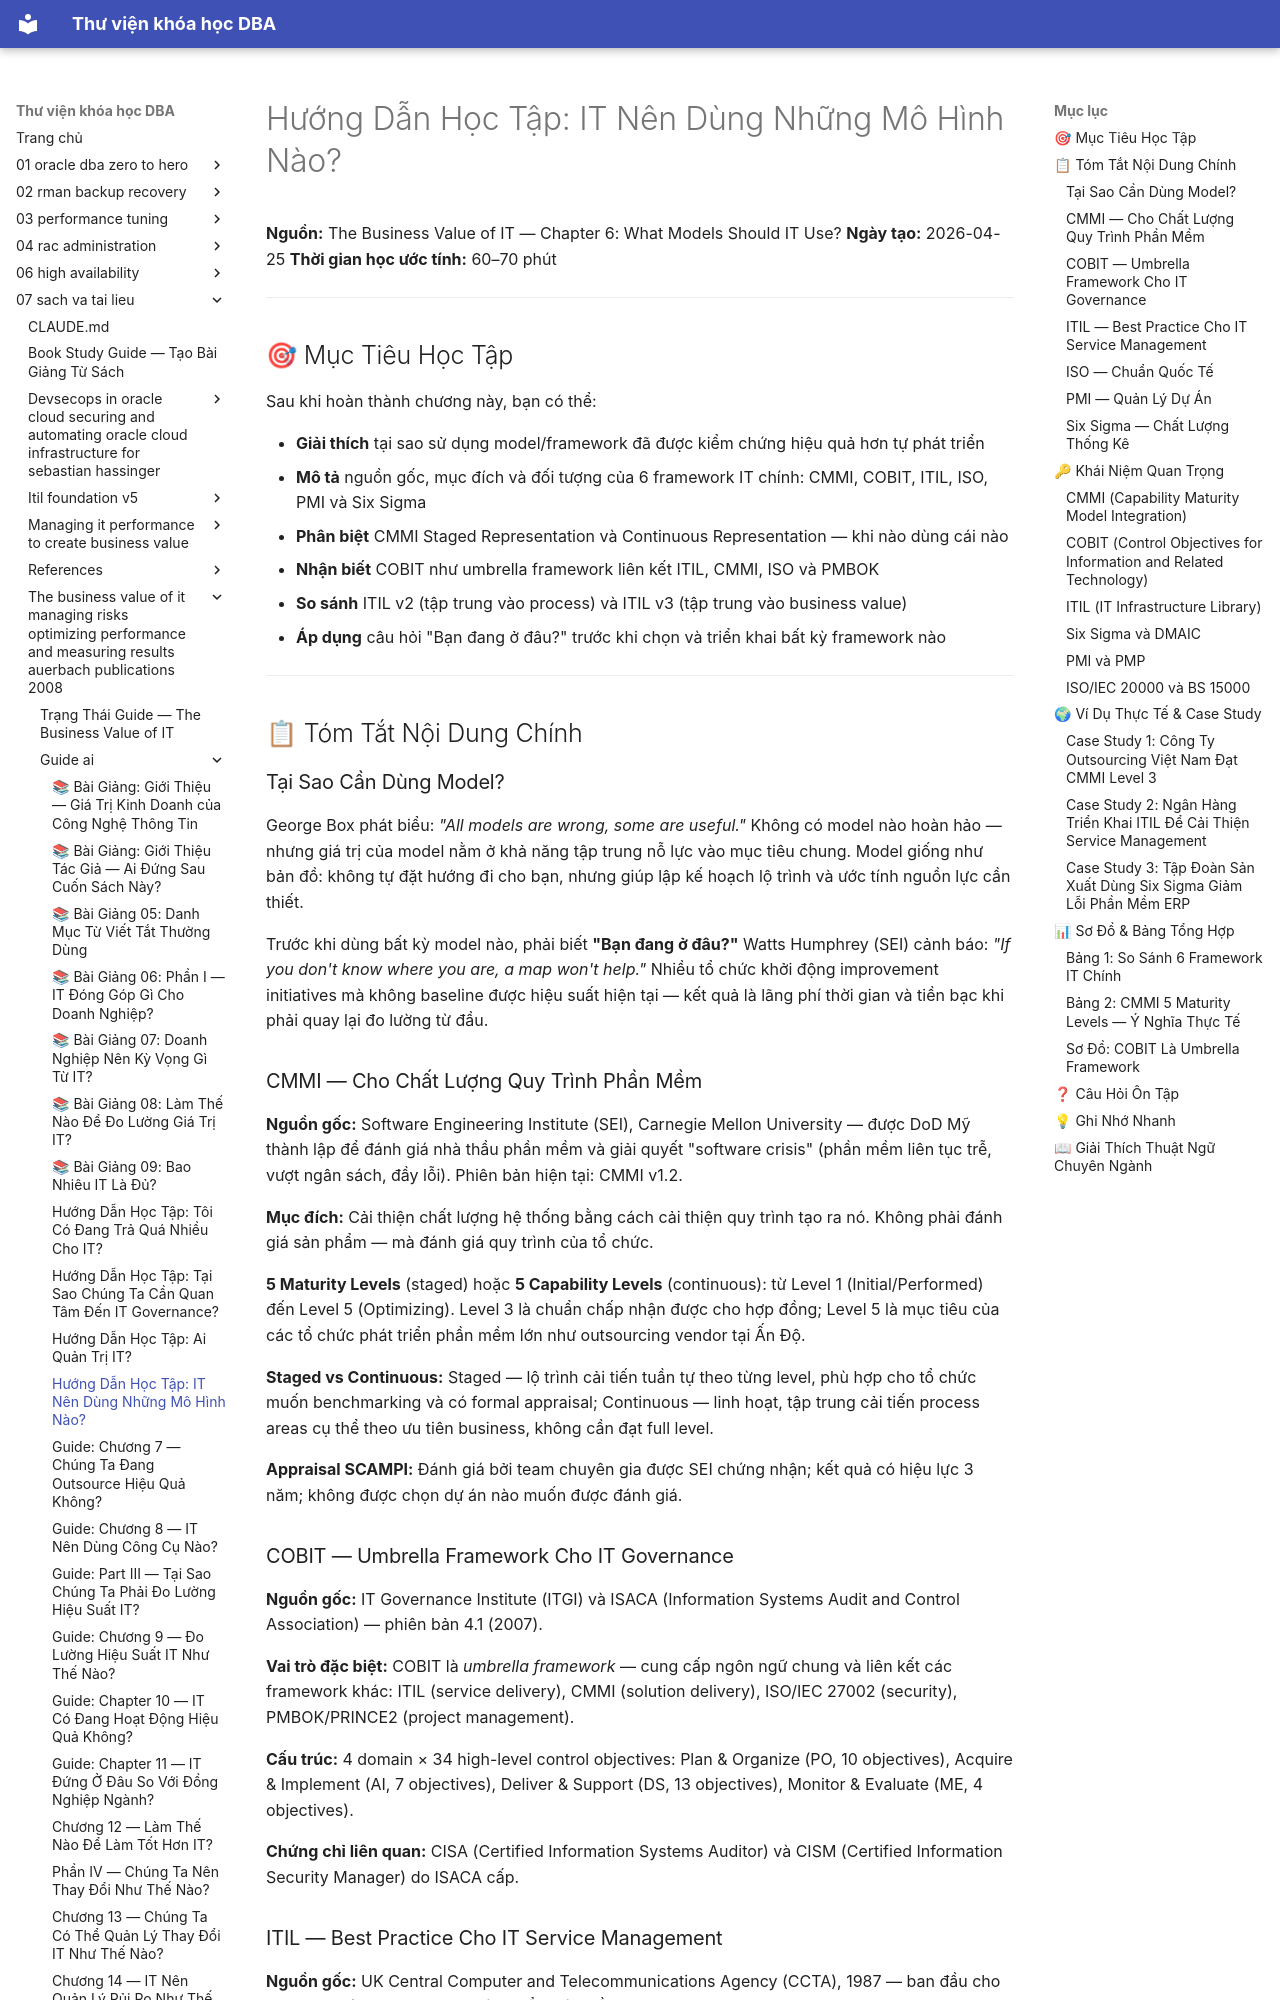

repository: quochuyag/MkDocs_local · page: 07-sach-va-tai-lieu/the-business-value-of-it-managing-risks-optimizing-performance-and-measuring-results-auerbach-publications-2008/guide-ai/013-chapter-6-what-models-should-it-use-guide/index.html · generator: mkdocs

---
title: 'Hướng Dẫn Học Tập: IT Nên Dùng Những Mô Hình Nào?'
course: 07-sach-va-tai-lieu
source: pdf_md/the-business-value-of-it-managing-risks-optimizing-performance-and-measuring-results-auerbach-publications-2008/guide_ai/13_chapter-6-what-models-should-it-use_guide.md
---

# Hướng Dẫn Học Tập: IT Nên Dùng Những Mô Hình Nào?

**Nguồn:** The Business Value of IT — Chapter 6: What Models Should IT Use?
**Ngày tạo:** 2026-04-25
**Thời gian học ước tính:** 60–70 phút

---

## 🎯 Mục Tiêu Học Tập

Sau khi hoàn thành chương này, bạn có thể:

- **Giải thích** tại sao sử dụng model/framework đã được kiểm chứng hiệu quả hơn tự phát triển
- **Mô tả** nguồn gốc, mục đích và đối tượng của 6 framework IT chính: CMMI, COBIT, ITIL, ISO, PMI và Six Sigma
- **Phân biệt** CMMI Staged Representation và Continuous Representation — khi nào dùng cái nào
- **Nhận biết** COBIT như umbrella framework liên kết ITIL, CMMI, ISO và PMBOK
- **So sánh** ITIL v2 (tập trung vào process) và ITIL v3 (tập trung vào business value)
- **Áp dụng** câu hỏi "Bạn đang ở đâu?" trước khi chọn và triển khai bất kỳ framework nào

---

## 📋 Tóm Tắt Nội Dung Chính

### Tại Sao Cần Dùng Model?

George Box phát biểu: *"All models are wrong, some are useful."* Không có model nào hoàn hảo — nhưng giá trị của model nằm ở khả năng tập trung nỗ lực vào mục tiêu chung. Model giống như bản đồ: không tự đặt hướng đi cho bạn, nhưng giúp lập kế hoạch lộ trình và ước tính nguồn lực cần thiết.

Trước khi dùng bất kỳ model nào, phải biết **"Bạn đang ở đâu?"** Watts Humphrey (SEI) cảnh báo: *"If you don't know where you are, a map won't help."* Nhiều tổ chức khởi động improvement initiatives mà không baseline được hiệu suất hiện tại — kết quả là lãng phí thời gian và tiền bạc khi phải quay lại đo lường từ đầu.

### CMMI — Cho Chất Lượng Quy Trình Phần Mềm

**Nguồn gốc:** Software Engineering Institute (SEI), Carnegie Mellon University — được DoD Mỹ thành lập để đánh giá nhà thầu phần mềm và giải quyết "software crisis" (phần mềm liên tục trễ, vượt ngân sách, đầy lỗi). Phiên bản hiện tại: CMMI v1.2.

**Mục đích:** Cải thiện chất lượng hệ thống bằng cách cải thiện quy trình tạo ra nó. Không phải đánh giá sản phẩm — mà đánh giá quy trình của tổ chức.

**5 Maturity Levels** (staged) hoặc **5 Capability Levels** (continuous): từ Level 1 (Initial/Performed) đến Level 5 (Optimizing). Level 3 là chuẩn chấp nhận được cho hợp đồng; Level 5 là mục tiêu của các tổ chức phát triển phần mềm lớn như outsourcing vendor tại Ấn Độ.

**Staged vs Continuous:** Staged — lộ trình cải tiến tuần tự theo từng level, phù hợp cho tổ chức muốn benchmarking và có formal appraisal; Continuous — linh hoạt, tập trung cải tiến process areas cụ thể theo ưu tiên business, không cần đạt full level.

**Appraisal SCAMPI:** Đánh giá bởi team chuyên gia được SEI chứng nhận; kết quả có hiệu lực 3 năm; không được chọn dự án nào muốn được đánh giá.

### COBIT — Umbrella Framework Cho IT Governance

**Nguồn gốc:** IT Governance Institute (ITGI) và ISACA (Information Systems Audit and Control Association) — phiên bản 4.1 (2007).

**Vai trò đặc biệt:** COBIT là *umbrella framework* — cung cấp ngôn ngữ chung và liên kết các framework khác: ITIL (service delivery), CMMI (solution delivery), ISO/IEC 27002 (security), PMBOK/PRINCE2 (project management).

**Cấu trúc:** 4 domain × 34 high-level control objectives: Plan & Organize (PO, 10 objectives), Acquire & Implement (AI, 7 objectives), Deliver & Support (DS, 13 objectives), Monitor & Evaluate (ME, 4 objectives).

**Chứng chỉ liên quan:** CISA (Certified Information Systems Auditor) và CISM (Certified Information Security Manager) do ISACA cấp.
